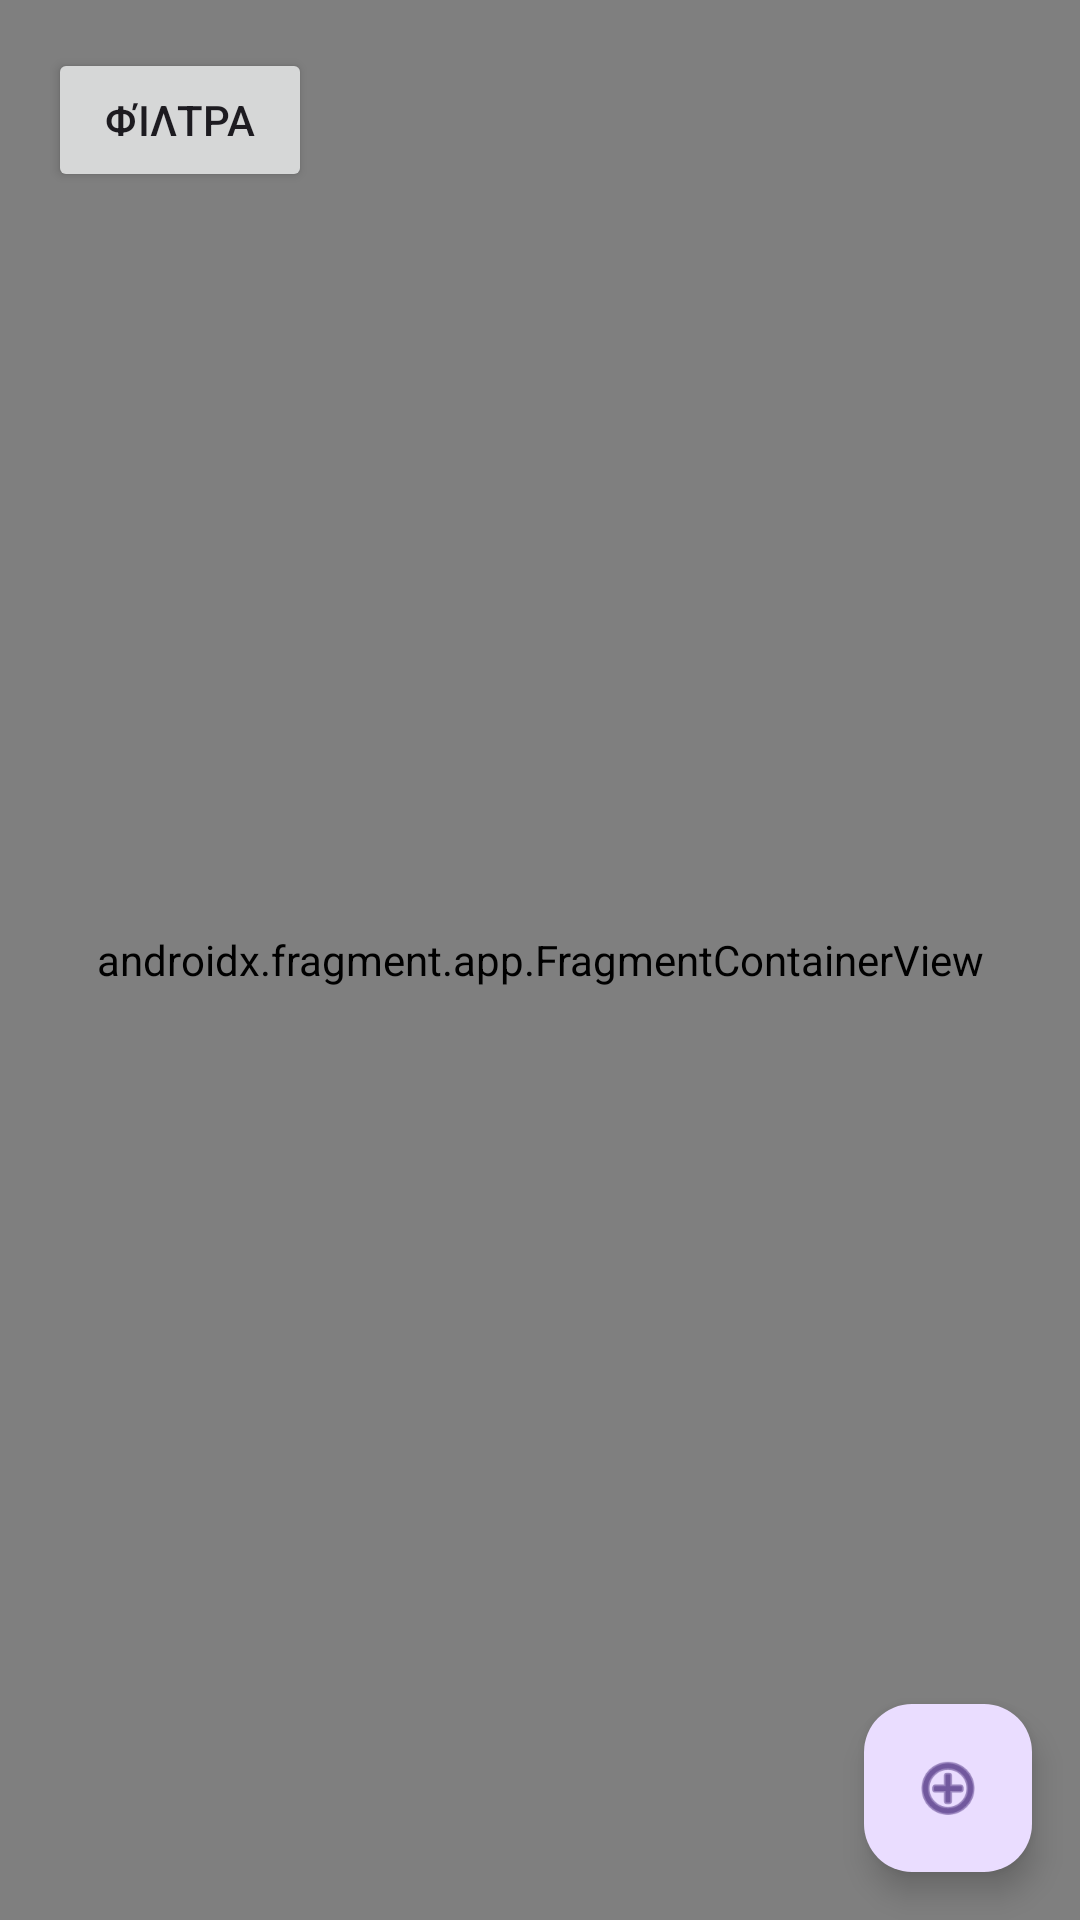

Reconstruct the res/layout file that produces this screen, plus the resources it refers to.
<!-- AndroidManifest.xml: application theme Theme.JoinMe -->
<!-- res/layout/app_bar_main.xml -->
<?xml version="1.0" encoding="utf-8"?>
<androidx.coordinatorlayout.widget.CoordinatorLayout
    xmlns:android="http://schemas.android.com/apk/res/android"
    xmlns:app="http://schemas.android.com/apk/res-auto"
    xmlns:tools="http://schemas.android.com/tools"
    android:fitsSystemWindows="true"
    android:layout_width="match_parent"
    android:layout_height="match_parent">

    <androidx.constraintlayout.widget.ConstraintLayout
        android:layout_width="match_parent"
        android:layout_height="match_parent"
        app:layout_behavior="@string/appbar_scrolling_view_behavior">

        <androidx.fragment.app.FragmentContainerView
            android:id="@+id/fragment_container"
            android:name="androidx.navigation.fragment.NavHostFragment"
            android:layout_width="match_parent"
            android:layout_height="match_parent"
            app:defaultNavHost="true"
            app:navGraph="@navigation/nav_graph"/>

        <Button
            android:id="@+id/filterBtn"
            android:layout_width="wrap_content"
            android:layout_height="wrap_content"
            android:layout_margin="16dp"
            android:text="Φίλτρα"
            app:layout_constraintStart_toStartOf="parent"
            app:layout_constraintTop_toTopOf="parent" />

    </androidx.constraintlayout.widget.ConstraintLayout>

    <com.google.android.material.floatingactionbutton.FloatingActionButton
        android:id="@+id/floatingActionButton"
        android:layout_width="wrap_content"
        android:layout_height="wrap_content"
        android:layout_margin="16dp"
        android:layout_gravity="bottom|end"
        android:contentDescription="Προσθήκη"
        android:clickable="true"
        android:focusable="true"
        app:srcCompat="@android:drawable/ic_menu_add" />

</androidx.coordinatorlayout.widget.CoordinatorLayout>
<!-- resources referenced by this layout -->
<resources>
  <style name="Theme.JoinMe" parent="Base.Theme.JoinMe" />
  <style name="Base.Theme.JoinMe" parent="Theme.Material3.DayNight.NoActionBar">
          
          
      </style>
</resources>
